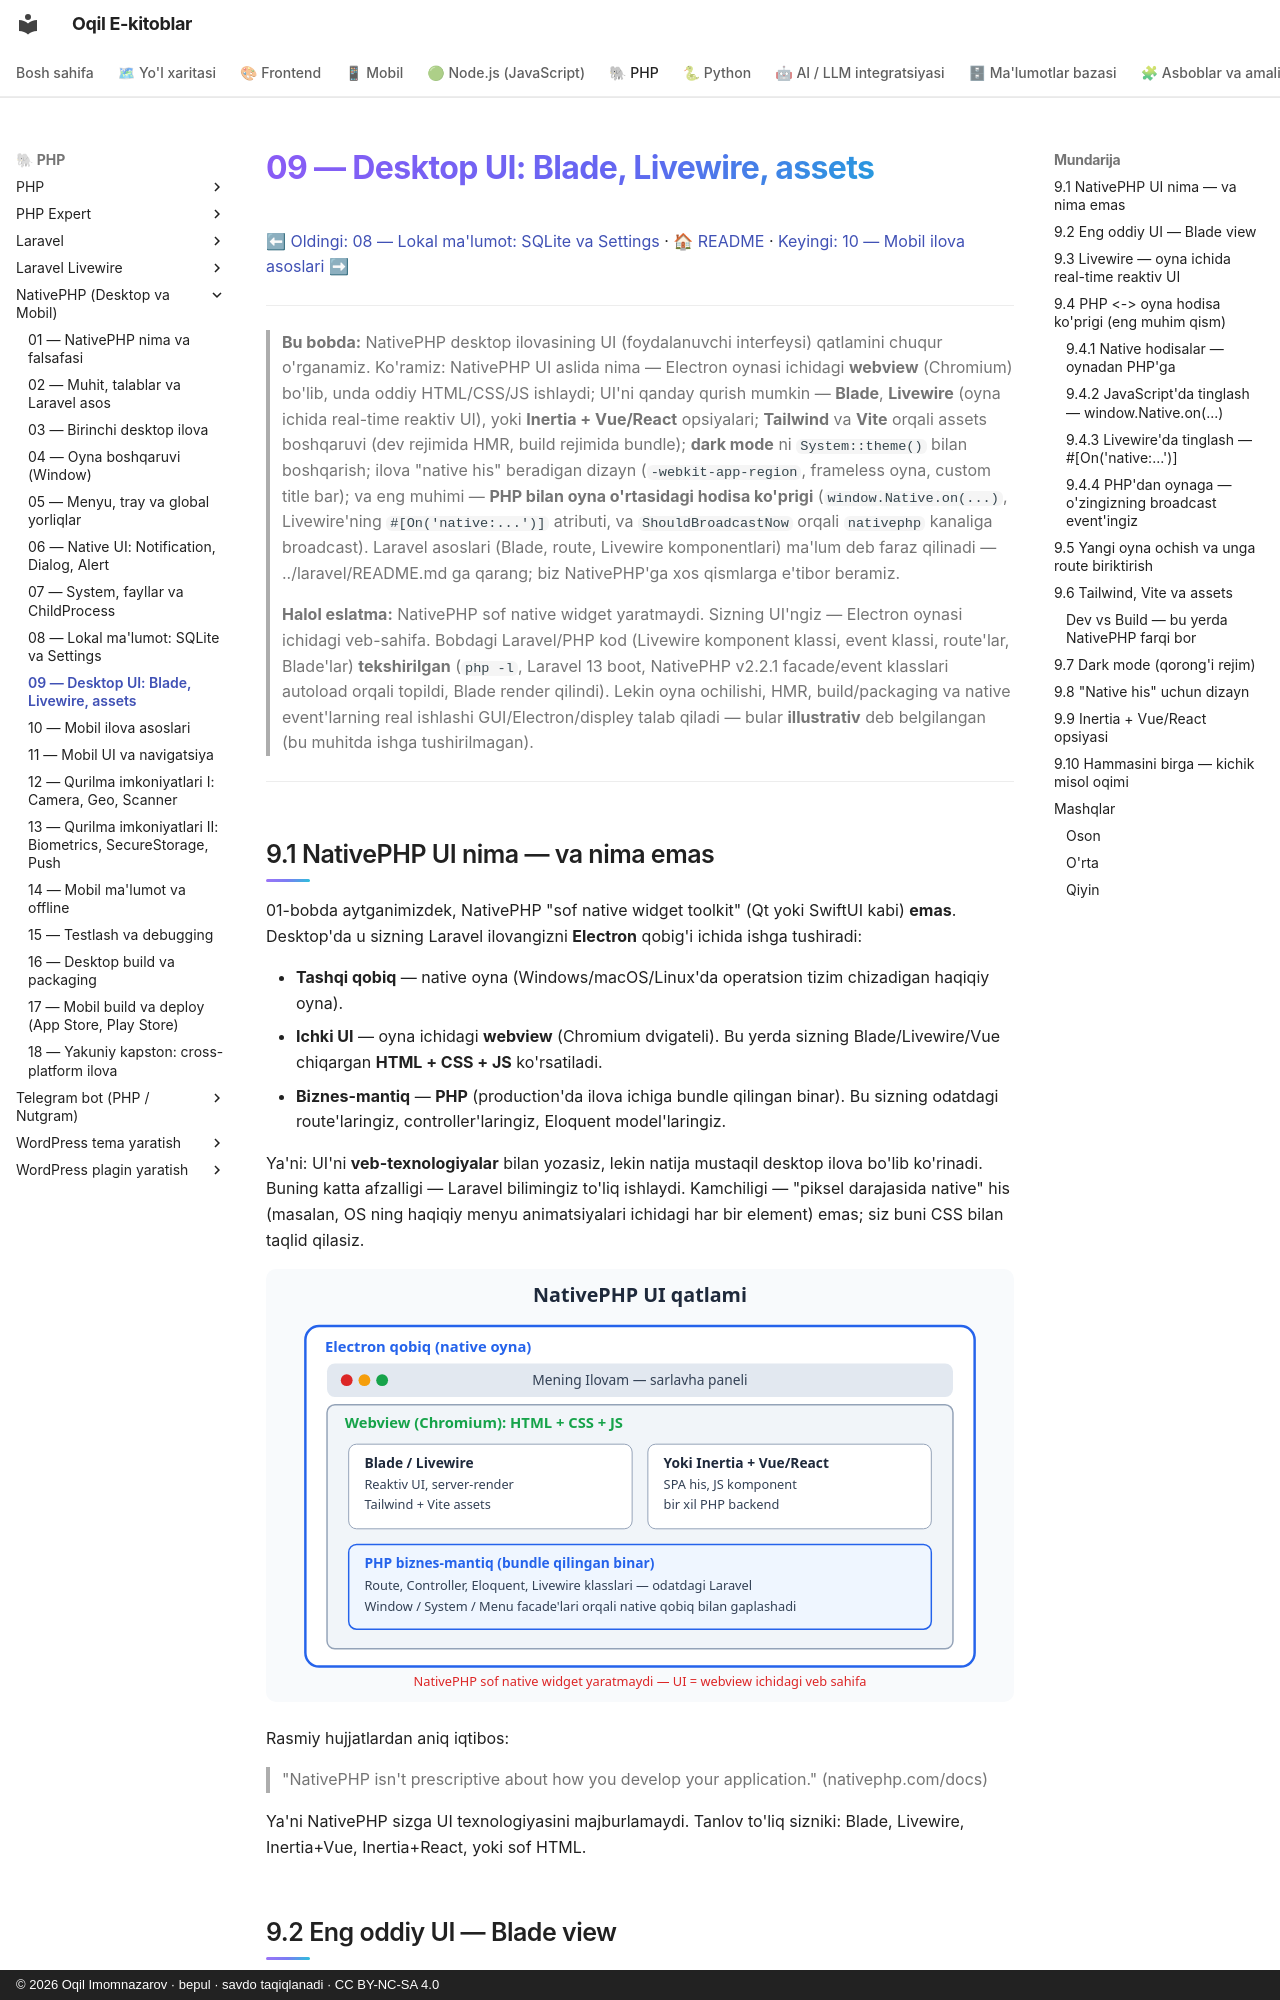

repository: iOqil/e-book · page: nativephp/09-desktop-ui-blade-livewire/index.html · generator: mkdocs · copyright: © 2026 Oqil Imomnazarov · bepul · savdo taqiqlanadi · CC BY-NC-SA 4.0

# 09 — Desktop UI: Blade, Livewire, assets

[⬅ Oldingi: 08 — Lokal ma'lumot: SQLite va Settings](./08-local-data-sqlite-settings.md) · [🏠 README](./README.md) · [Keyingi: 10 — Mobil ilova asoslari ➡](./10-mobil-asoslari.md)

---

> **Bu bobda:** NativePHP desktop ilovasining UI (foydalanuvchi interfeysi) qatlamini chuqur o'rganamiz. Ko'ramiz: NativePHP UI aslida nima — Electron oynasi ichidagi **webview** (Chromium) bo'lib, unda oddiy HTML/CSS/JS ishlaydi; UI'ni qanday qurish mumkin — **Blade**, **Livewire** (oyna ichida real-time reaktiv UI), yoki **Inertia + Vue/React** opsiyalari; **Tailwind** va **Vite** orqali assets boshqaruvi (dev rejimida HMR, build rejimida bundle); **dark mode** ni `System::theme()` bilan boshqarish; ilova "native his" beradigan dizayn (`-webkit-app-region`, frameless oyna, custom title bar); va eng muhimi — **PHP bilan oyna o'rtasidagi hodisa ko'prigi** (`window.Native.on(...)`, Livewire'ning `#[On('native:...')]` atributi, va `ShouldBroadcastNow` orqali `nativephp` kanaliga broadcast). Laravel asoslari (Blade, route, Livewire komponentlari) ma'lum deb faraz qilinadi — ../laravel/README.md ga qarang; biz NativePHP'ga xos qismlarga e'tibor beramiz.
>
> **Halol eslatma:** NativePHP sof native widget yaratmaydi. Sizning UI'ngiz — Electron oynasi ichidagi veb-sahifa. Bobdagi Laravel/PHP kod (Livewire komponent klassi, event klassi, route'lar, Blade'lar) **tekshirilgan** (`php -l`, Laravel 13 boot, NativePHP v2.2.1 facade/event klasslari autoload orqali topildi, Blade render qilindi). Lekin oyna ochilishi, HMR, build/packaging va native event'larning real ishlashi GUI/Electron/displey talab qiladi — bular **illustrativ** deb belgilangan (bu muhitda ishga tushirilmagan).

---

## 9.1 NativePHP UI nima — va nima emas

01-bobda aytganimizdek, NativePHP "sof native widget toolkit" (Qt yoki SwiftUI kabi) **emas**. Desktop'da u sizning Laravel ilovangizni **Electron** qobig'i ichida ishga tushiradi:

- **Tashqi qobiq** — native oyna (Windows/macOS/Linux'da operatsion tizim chizadigan haqiqiy oyna).
- **Ichki UI** — oyna ichidagi **webview** (Chromium dvigateli). Bu yerda sizning Blade/Livewire/Vue chiqargan **HTML + CSS + JS** ko'rsatiladi.
- **Biznes-mantiq** — **PHP** (production'da ilova ichiga bundle qilingan binar). Bu sizning odatdagi route'laringiz, controller'laringiz, Eloquent model'laringiz.

Ya'ni: UI'ni **veb-texnologiyalar** bilan yozasiz, lekin natija mustaqil desktop ilova bo'lib ko'rinadi. Buning katta afzalligi — Laravel bilimingiz to'liq ishlaydi. Kamchiligi — "piksel darajasida native" his (masalan, OS ning haqiqiy menyu animatsiyalari ichidagi har bir element) emas; siz buni CSS bilan taqlid qilasiz.

![NativePHP UI qatlami: Electron oyna ichidagi webview va Blade/Livewire](rasmlar/np09-ui-qatlam.svg)

Rasmiy hujjatlardan aniq iqtibos:

> "NativePHP isn't prescriptive about how you develop your application." (nativephp.com/docs)

Ya'ni NativePHP sizga UI texnologiyasini majburlamaydi. Tanlov to'liq sizniki: Blade, Livewire, Inertia+Vue, Inertia+React, yoki sof HTML.
